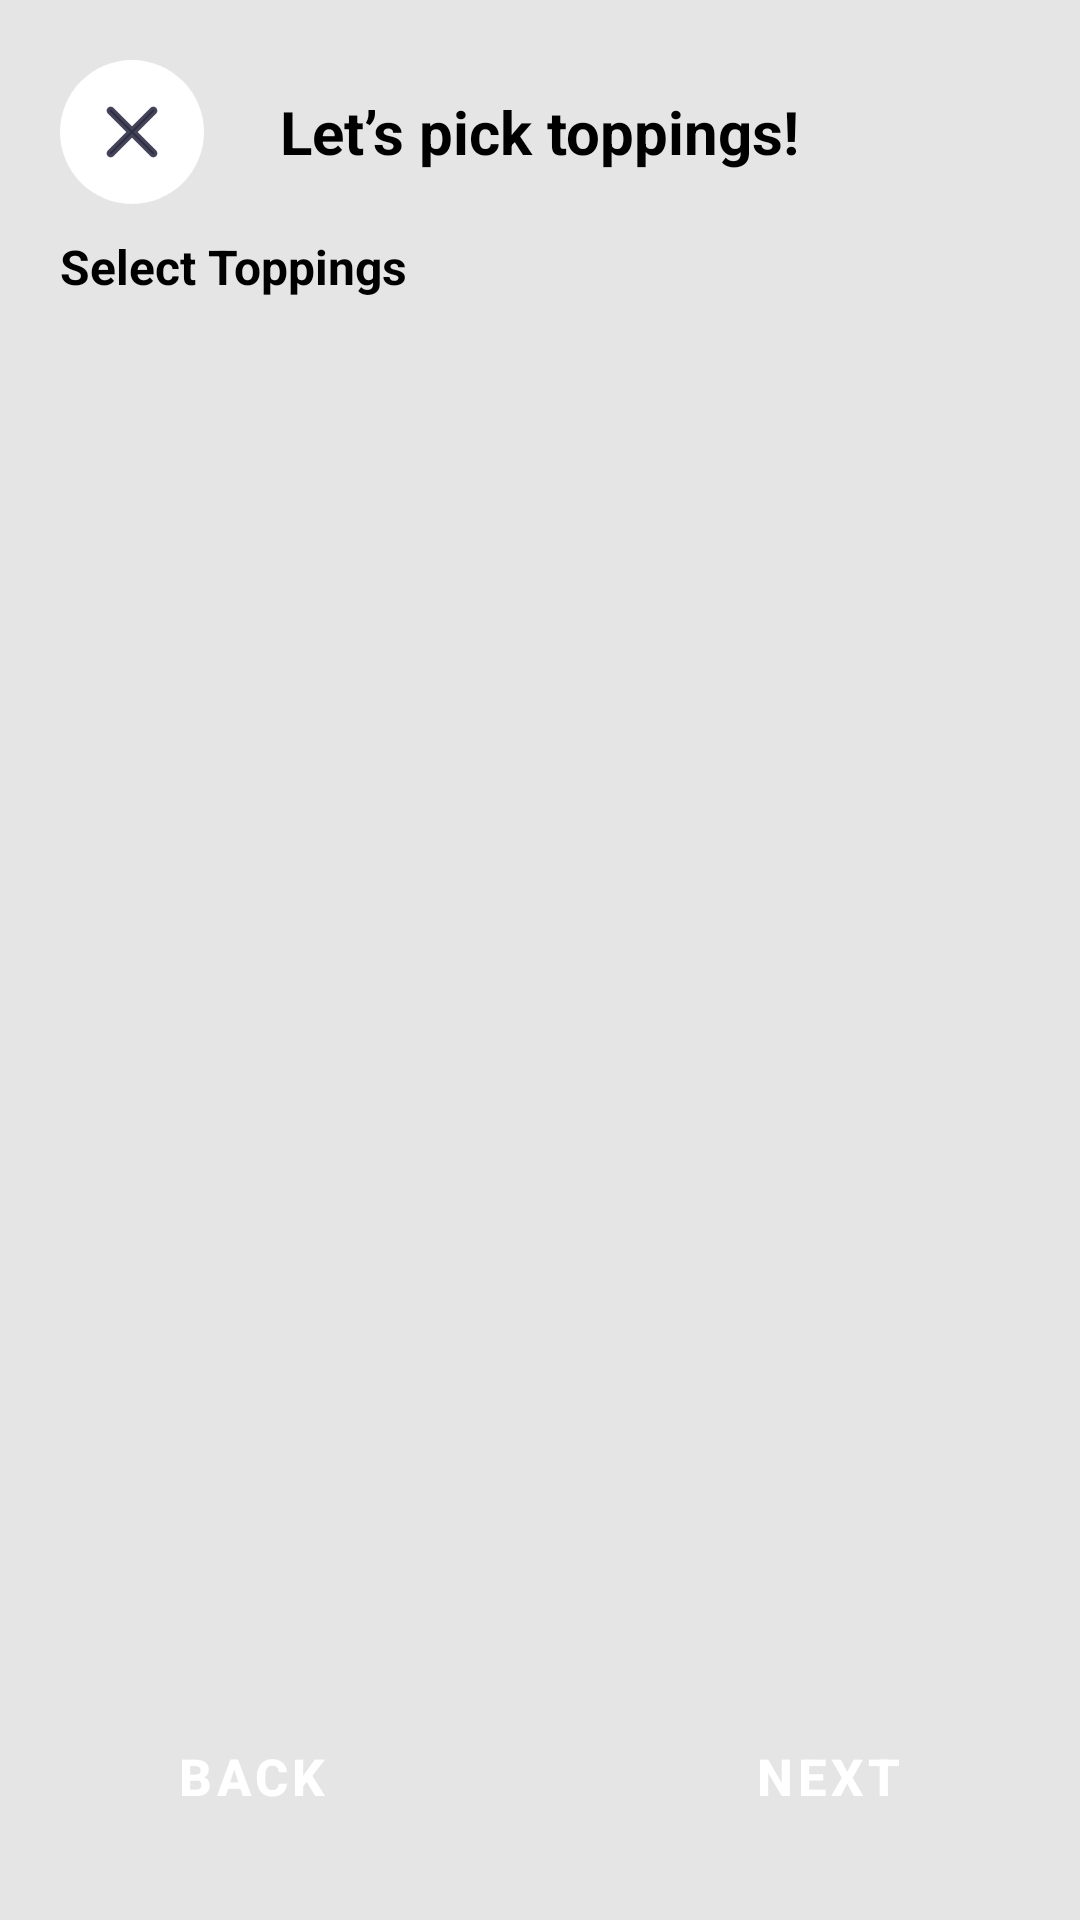

Here is an Android app screen rendered from its layout file. Give the layout XML and the strings, colors and styles it references.
<!-- AndroidManifest.xml: application theme Theme.BuzzaPizza -->
<!-- res/layout/fragment_toppings.xml -->
<?xml version="1.0" encoding="utf-8"?>
<LinearLayout xmlns:android="http://schemas.android.com/apk/res/android"
    xmlns:tools="http://schemas.android.com/tools"
    android:layout_width="match_parent"
    android:layout_height="match_parent"
    android:background="@color/mercury"
    android:orientation="vertical"
    android:padding="@dimen/padding_layout_main"
    tools:context=".toppingsfragment.ToppingsFragment">

    <RelativeLayout
        android:layout_width="match_parent"
        android:layout_height="wrap_content">

        <ImageView
            android:id="@+id/btn_cancel"
            android:layout_width="48dp"
            android:layout_height="48dp"
            android:layout_alignParentStart="true"
            android:background="@drawable/btn_circle_cancel"
            android:clickable="true"
            android:focusable="true"
            android:padding="15dp"
            android:src="@drawable/ic_cross" />

        <TextView
            android:layout_width="wrap_content"
            android:layout_height="wrap_content"
            android:layout_centerInParent="true"
            android:text="Let’s pick toppings!"
            android:textColor="@color/black"
            android:textSize="20sp"
            android:textStyle="bold" />

    </RelativeLayout>

    <TextView
        android:layout_width="wrap_content"
        android:layout_height="wrap_content"
        android:layout_marginTop="10dp"
        android:text="Select Toppings"
        android:textColor="@color/black"
        android:textSize="16sp"
        android:textStyle="bold" />

    <GridView
        android:id="@+id/gridview_toppings"
        android:layout_width="match_parent"
        android:layout_height="0dp"
        android:layout_marginTop="10dp"
        android:layout_weight="1"
        android:horizontalSpacing="5dp"
        android:numColumns="2"
        android:verticalSpacing="5dp"
        tools:listitem="@layout/fragment_toppings_grid_item" />

    <RelativeLayout
        android:layout_width="match_parent"
        android:layout_height="wrap_content"
        android:layout_marginTop="20dp">

        <Button
            android:id="@+id/btn_back"
            style="@style/Theme.BuzzaPizza.ButtonNavigation"
            android:layout_alignParentStart="true"
            android:text="Back" />

        <Button
            android:id="@+id/btn_next"
            style="@style/Theme.BuzzaPizza.ButtonNavigation"
            android:layout_alignParentEnd="true"
            android:text="Next"
            tools:enabled="false" />

    </RelativeLayout>

</LinearLayout>
<!-- res/layout/fragment_toppings_grid_item.xml (included above) -->
<?xml version="1.0" encoding="utf-8"?>
<LinearLayout xmlns:android="http://schemas.android.com/apk/res/android"
    xmlns:tools="http://schemas.android.com/tools"
    android:id="@+id/topping_card"
    android:layout_width="match_parent"
    android:layout_height="165dp"
    android:background="@drawable/bg_topping_card"
    android:orientation="vertical"
    android:padding="10dp">

    <FrameLayout
        android:layout_width="match_parent"
        android:layout_height="0dp"
        android:layout_weight="1"
        android:background="@drawable/bg_topping_icon">

        <ImageView
            android:id="@+id/topping_image"
            android:layout_width="wrap_content"
            android:layout_height="wrap_content"
            android:layout_gravity="center"
            android:padding="20dp"
            android:src="@drawable/ic_topping_tomatoes" />

        <ImageView
            android:id="@+id/ic_topping_selection_status"
            android:layout_width="24dp"
            android:layout_height="24dp"
            android:layout_gravity="top|end"
            android:src="@drawable/ic_add_box" />

    </FrameLayout>

    <TextView
        android:id="@+id/topping_name"
        android:layout_width="wrap_content"
        android:layout_height="wrap_content"
        android:layout_marginTop="8dp"
        android:textSize="14sp"
        android:textStyle="bold"
        android:textColor="@color/slate_gray"
        tools:text="Tomatoes" />

</LinearLayout>
<!-- resources referenced by this layout -->
<resources>
  <color name="black">#FF000000</color>
  <color name="mercury">#FFE5E5E5</color>
  <color name="slate_gray">#FF6C7693</color>
  <dimen name="padding_layout_main">20dp</dimen>
  <!-- drawable bg_topping_card (drawable) -->
  <?xml version="1.0" encoding="utf-8"?>
  <shape xmlns:android="http://schemas.android.com/apk/res/android">
      <stroke android:width="2dp"
          android:color="@color/cadet_gray" />
  
      <solid android:color="@color/white" />
  
      <corners android:radius="10dp" />
  </shape>
  <!-- drawable bg_topping_icon (drawable) -->
  <?xml version="1.0" encoding="utf-8"?>
  <shape xmlns:android="http://schemas.android.com/apk/res/android">
      <solid android:color="@color/whisper" />
  
      <corners android:radius="10dp" />
  </shape>
  <!-- drawable btn_circle_cancel (drawable) -->
  <?xml version="1.0" encoding="utf-8"?>
  <ripple xmlns:android="http://schemas.android.com/apk/res/android"
      android:color="@color/slate_gray">
      <item android:drawable="@drawable/circle_white" />
  </ripple>
  <!-- drawable ic_add_box (drawable) -->
  <vector android:autoMirrored="true" android:height="25dp"
      android:viewportHeight="25" android:viewportWidth="25"
      android:width="25dp" xmlns:android="http://schemas.android.com/apk/res/android">
      <path android:fillAlpha="0.5" android:fillColor="#6C7693"
          android:fillType="evenOdd"
          android:pathData="M2.7778,0H22.2222C23.75,0 25,1.25 25,2.7778V22.2222C25,23.75 23.75,25 22.2222,25H2.7778C1.2361,25 0,23.75 0,22.2222V2.7778C0,1.25 1.2361,0 2.7778,0ZM13.8889,13.889H18.0555C18.8194,13.889 19.4444,13.264 19.4444,12.5001C19.4444,11.7362 18.8194,11.1112 18.0555,11.1112H13.8889V6.9446C13.8889,6.1807 13.2639,5.5557 12.5,5.5557C11.7361,5.5557 11.1111,6.1807 11.1111,6.9446V11.1112H6.9444C6.1805,11.1112 5.5555,11.7362 5.5555,12.5001C5.5555,13.264 6.1805,13.889 6.9444,13.889H11.1111V18.0557C11.1111,18.8195 11.7361,19.4445 12.5,19.4445C13.2639,19.4445 13.8889,18.8195 13.8889,18.0557V13.889Z" android:strokeAlpha="0.5"/>
  </vector>
  <style name="Theme.BuzzaPizza.ButtonNavigation" parent="Widget.MaterialComponents.Button">
          <item name="android:layout_width">128dp</item>
          <item name="android:layout_height">56dp</item>
          <item name="android:textSize">17sp</item>
          <item name="android:textStyle">bold</item>
      </style>
  <style name="Theme.BuzzaPizza" parent="Theme.MaterialComponents.DayNight.NoActionBar">
          
          <item name="colorPrimary">@color/carnation_500</item>
          <item name="colorPrimaryVariant">@color/carnation_700</item>
          <item name="colorOnPrimary">@color/white</item>
          
          <item name="colorSecondary">@color/teal_200</item>
          <item name="colorSecondaryVariant">@color/teal_700</item>
          <item name="colorOnSecondary">@color/black</item>
          
          <item name="android:statusBarColor" tools:targetApi="l">?attr/colorPrimaryVariant</item>
          
      </style>
  <color name="cadet_gray">#338F9BBA</color>
  <color name="white">#FFFFFFFF</color>
  <color name="whisper">#FFFAFAFC</color>
  <!-- drawable circle_white (drawable) -->
  <?xml version="1.0" encoding="utf-8"?>
  <shape xmlns:android="http://schemas.android.com/apk/res/android"
      android:shape="oval">
  
      <solid android:color="@color/white" />
  
      <size
          android:width="24dp"
          android:height="24dp"/>
  
  </shape>
  <color name="carnation_500">#FFF45656</color>
  <color name="carnation_700">#FFBD4242</color>
  <color name="teal_200">#FF03DAC5</color>
  <color name="teal_700">#FF018786</color>
</resources>
